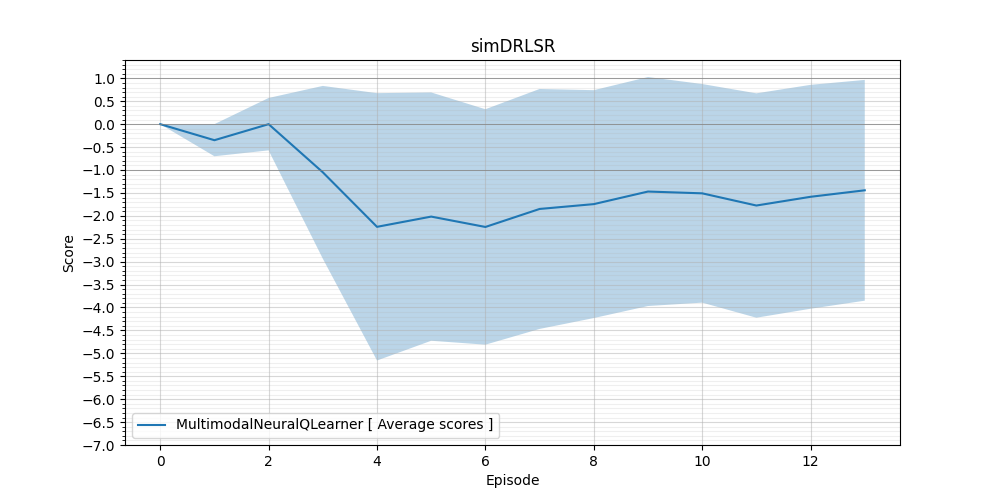

Values plotted in this chart, from the file beside it:
scores, average_scores, std
1.1102230246251565e-16, 1.1102230246251565e-16, 0.0
-0.7, -0.35, 0.35
0.7, -1.1102230246251565e-16, 0.5715
-4.2, -1.05, 1.885
-7, -2.24, 2.917
-0.9, -2.017, 2.709
-3.6, -2.243, 2.568
0.9, -1.85, 2.618
-0.9, -1.744, 2.486
1.0, -1.47, 2.498
-1.9, -1.509, 2.385
-4.7, -1.775, 2.448
0.7, -1.585, 2.443
0.4, -1.443, 2.409
